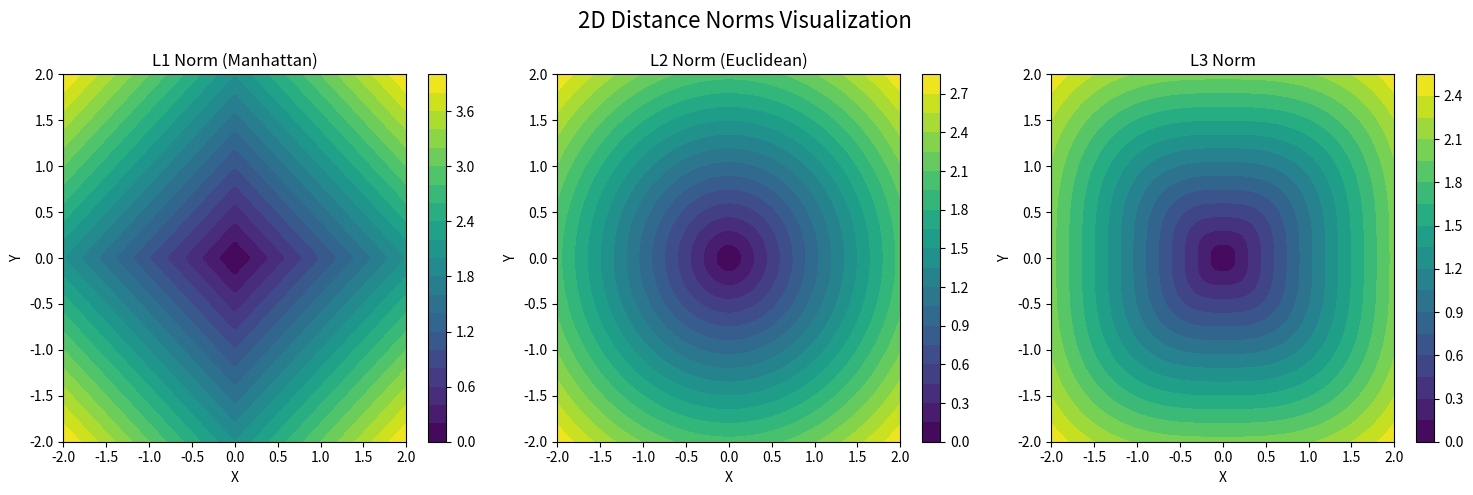
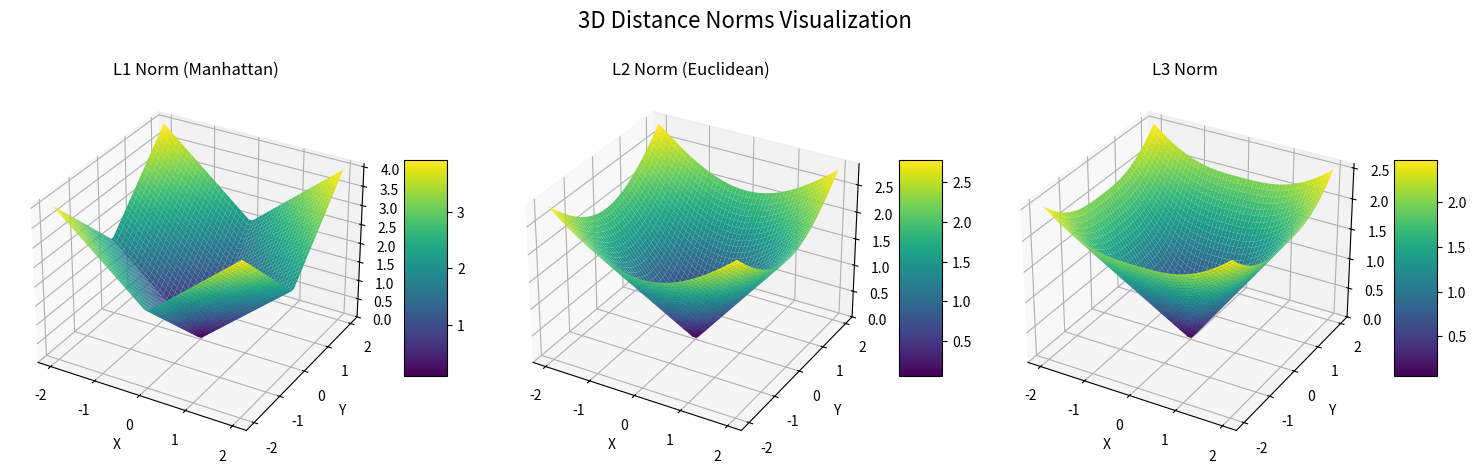

Python code for these plots, in order:
import numpy as np
import matplotlib.pyplot as plt
from mpl_toolkits.mplot3d import Axes3D

def create_2d_visualization():
    # Create a grid of points
    x = np.linspace(-2, 2, 100)
    y = np.linspace(-2, 2, 100)
    X, Y = np.meshgrid(x, y)
    
    # Calculate different norms
    Z1 = np.abs(X) + np.abs(Y)  # L1 norm (Manhattan)
    Z2 = np.sqrt(X**2 + Y**2)   # L2 norm (Euclidean)
    Z3 = np.cbrt(np.abs(X)**3 + np.abs(Y)**3)  # L3 norm
    
    # Create subplots
    fig, axes = plt.subplots(1, 3, figsize=(15, 5))
    fig.suptitle('2D Distance Norms Visualization', fontsize=16)
    
    # Plot each norm
    norms = [(Z1, 'L1 Norm (Manhattan)'), (Z2, 'L2 Norm (Euclidean)'), (Z3, 'L3 Norm')]
    for ax, (Z, title) in zip(axes, norms):
        contour = ax.contourf(X, Y, Z, levels=20, cmap='viridis')
        ax.set_title(title)
        ax.set_xlabel('X')
        ax.set_ylabel('Y')
        plt.colorbar(contour, ax=ax)
    
    plt.tight_layout()
    plt.savefig('2d_distance_norms.png')
    plt.close()

def create_3d_visualization():
    # Create a grid of points
    x = np.linspace(-2, 2, 50)
    y = np.linspace(-2, 2, 50)
    X, Y = np.meshgrid(x, y)
    
    # Calculate different norms
    Z1 = np.abs(X) + np.abs(Y)  # L1 norm (Manhattan)
    Z2 = np.sqrt(X**2 + Y**2)   # L2 norm (Euclidean)
    Z3 = np.cbrt(np.abs(X)**3 + np.abs(Y)**3)  # L3 norm
    
    # Create figure with 3 subplots
    fig = plt.figure(figsize=(15, 5))
    fig.suptitle('3D Distance Norms Visualization', fontsize=16)
    
    # Plot each norm
    norms = [(Z1, 'L1 Norm (Manhattan)'), (Z2, 'L2 Norm (Euclidean)'), (Z3, 'L3 Norm')]
    for i, (Z, title) in enumerate(norms, 1):
        ax = fig.add_subplot(1, 3, i, projection='3d')
        surf = ax.plot_surface(X, Y, Z, cmap='viridis', edgecolor='none')
        ax.set_title(title)
        ax.set_xlabel('X')
        ax.set_ylabel('Y')
        ax.set_zlabel('Distance')
        fig.colorbar(surf, ax=ax, shrink=0.5, aspect=5)
    
    plt.tight_layout()
    plt.savefig('3d_distance_norms.png')
    plt.close()

if __name__ == "__main__":
    # Create both visualizations
    create_2d_visualization()
    create_3d_visualization()
    print("Visualizations have been created: '2d_distance_norms.png' and '3d_distance_norms.png'") 
